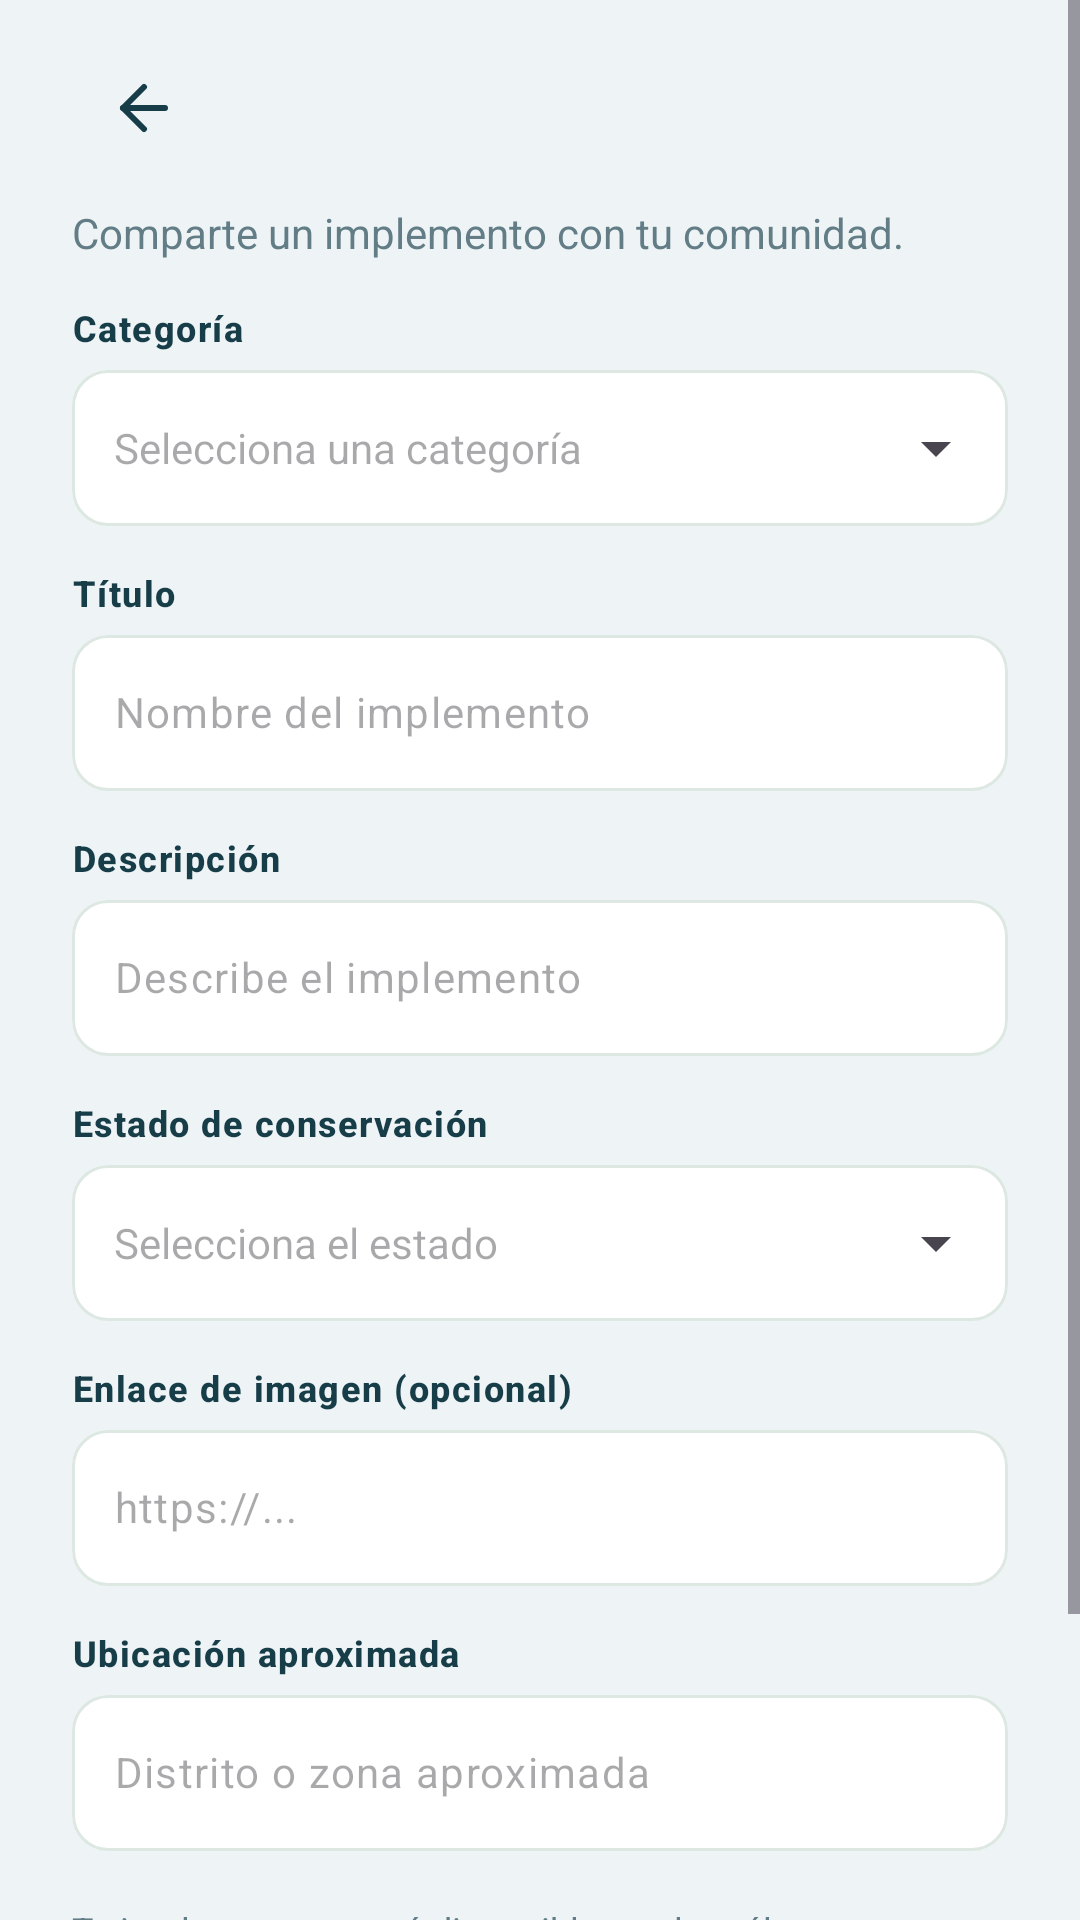

Produce the Android XML layout that renders to this screen, including the resource entries it uses.
<!-- AndroidManifest.xml: application theme Theme.RedSoporteX -->
<!-- res/layout/fragment_donor_item_form.xml -->
<ScrollView xmlns:android="http://schemas.android.com/apk/res/android"
    xmlns:app="http://schemas.android.com/apk/res-auto"
    android:layout_width="match_parent"
    android:layout_height="match_parent"
    android:background="@color/surface_background"
    android:fillViewport="true">

    <LinearLayout
        android:layout_width="match_parent"
        android:layout_height="wrap_content"
        android:orientation="vertical"
        android:paddingHorizontal="24dp"
        android:paddingTop="12dp"
        android:paddingBottom="24dp">

        <include
            android:id="@+id/toolbar"
            layout="@layout/component_toolbar" />

        <TextView
            android:layout_width="match_parent"
            android:layout_height="wrap_content"
            android:layout_marginTop="8dp"
            android:text="@string/donor_form_subtitle"
            android:textColor="@color/text_secondary"
            android:textSize="14sp" />

        <TextView
            style="@style/TextAppearance.RedSoporte.AuthLabel"
            android:layout_width="match_parent"
            android:layout_height="wrap_content"
            android:layout_marginTop="14dp"
            android:text="@string/category_label" />

        <com.google.android.material.textfield.TextInputLayout
            android:id="@+id/til_category"
            style="@style/Widget.RedSoporte.AuthField"
            android:layout_width="match_parent"
            android:layout_height="wrap_content"
            android:layout_marginTop="6dp"
            app:endIconMode="dropdown_menu">

            <AutoCompleteTextView
                android:id="@+id/et_category"
                android:layout_width="match_parent"
                android:layout_height="52dp"
                android:hint="@string/select_category"
                android:inputType="none"
                android:paddingHorizontal="14dp"
                android:textSize="14sp" />
        </com.google.android.material.textfield.TextInputLayout>

        <TextView
            style="@style/TextAppearance.RedSoporte.AuthLabel"
            android:layout_width="match_parent"
            android:layout_height="wrap_content"
            android:layout_marginTop="14dp"
            android:text="@string/donor_item_title" />

        <com.google.android.material.textfield.TextInputLayout
            android:id="@+id/til_title"
            style="@style/Widget.RedSoporte.AuthField"
            android:layout_width="match_parent"
            android:layout_height="wrap_content"
            android:layout_marginTop="6dp">

            <com.google.android.material.textfield.TextInputEditText
                android:id="@+id/et_title"
                android:layout_width="match_parent"
                android:layout_height="52dp"
                android:hint="@string/donor_title_hint"
                android:inputType="textCapSentences"
                android:paddingHorizontal="14dp"
                android:singleLine="true"
                android:textSize="14sp" />
        </com.google.android.material.textfield.TextInputLayout>

        <TextView
            style="@style/TextAppearance.RedSoporte.AuthLabel"
            android:layout_width="match_parent"
            android:layout_height="wrap_content"
            android:layout_marginTop="14dp"
            android:text="@string/donor_description" />

        <com.google.android.material.textfield.TextInputLayout
            android:id="@+id/til_description"
            style="@style/Widget.RedSoporte.AuthField"
            android:layout_width="match_parent"
            android:layout_height="wrap_content"
            android:layout_marginTop="6dp">

            <com.google.android.material.textfield.TextInputEditText
                android:id="@+id/et_description"
                android:layout_width="match_parent"
                android:layout_height="52dp"
                android:hint="@string/donor_description_hint"
                android:inputType="textCapSentences"
                android:paddingHorizontal="14dp"
                android:singleLine="true"
                android:textSize="14sp" />
        </com.google.android.material.textfield.TextInputLayout>

        <TextView
            style="@style/TextAppearance.RedSoporte.AuthLabel"
            android:layout_width="match_parent"
            android:layout_height="wrap_content"
            android:layout_marginTop="14dp"
            android:text="@string/donor_condition" />

        <com.google.android.material.textfield.TextInputLayout
            android:id="@+id/til_condition"
            style="@style/Widget.RedSoporte.AuthField"
            android:layout_width="match_parent"
            android:layout_height="wrap_content"
            android:layout_marginTop="6dp"
            app:endIconMode="dropdown_menu">

            <AutoCompleteTextView
                android:id="@+id/et_condition"
                android:layout_width="match_parent"
                android:layout_height="52dp"
                android:hint="@string/donor_condition_hint"
                android:inputType="none"
                android:paddingHorizontal="14dp"
                android:textSize="14sp" />
        </com.google.android.material.textfield.TextInputLayout>

        <TextView
            style="@style/TextAppearance.RedSoporte.AuthLabel"
            android:layout_width="match_parent"
            android:layout_height="wrap_content"
            android:layout_marginTop="14dp"
            android:text="@string/donor_image" />

        <com.google.android.material.textfield.TextInputLayout
            android:id="@+id/til_image"
            style="@style/Widget.RedSoporte.AuthField"
            android:layout_width="match_parent"
            android:layout_height="wrap_content"
            android:layout_marginTop="6dp">

            <com.google.android.material.textfield.TextInputEditText
                android:id="@+id/et_image"
                android:layout_width="match_parent"
                android:layout_height="52dp"
                android:hint="@string/donor_image_hint"
                android:inputType="textUri"
                android:paddingHorizontal="14dp"
                android:singleLine="true"
                android:textSize="14sp" />
        </com.google.android.material.textfield.TextInputLayout>

        <TextView
            style="@style/TextAppearance.RedSoporte.AuthLabel"
            android:layout_width="match_parent"
            android:layout_height="wrap_content"
            android:layout_marginTop="14dp"
            android:text="@string/donor_location" />

        <com.google.android.material.textfield.TextInputLayout
            android:id="@+id/til_location"
            style="@style/Widget.RedSoporte.AuthField"
            android:layout_width="match_parent"
            android:layout_height="wrap_content"
            android:layout_marginTop="6dp">

            <com.google.android.material.textfield.TextInputEditText
                android:id="@+id/et_location"
                android:layout_width="match_parent"
                android:layout_height="52dp"
                android:hint="@string/donor_location_hint"
                android:inputType="textCapSentences"
                android:paddingHorizontal="14dp"
                android:singleLine="true"
                android:textSize="14sp" />
        </com.google.android.material.textfield.TextInputLayout>

        <TextView
            android:layout_width="match_parent"
            android:layout_height="wrap_content"
            android:layout_marginTop="18dp"
            android:text="@string/donor_form_notice"
            android:textColor="@color/text_secondary"
            android:textSize="12sp" />

        <com.google.android.material.button.MaterialButton
            android:id="@+id/btn_save"
            style="@style/Widget.RedSoporte.Button.Primary"
            android:layout_width="match_parent"
            android:layout_height="52dp"
            android:layout_marginTop="20dp"
            android:text="@string/donor_publish_title" />
    </LinearLayout>
</ScrollView>
<!-- res/layout/component_toolbar.xml (included above) -->
<LinearLayout xmlns:android="http://schemas.android.com/apk/res/android"
    android:layout_width="match_parent"
    android:layout_height="wrap_content"
    android:gravity="center_vertical"
    android:orientation="horizontal">

    <ImageButton
        android:id="@+id/btn_volver"
        android:layout_width="48dp"
        android:layout_height="48dp"
        android:background="?attr/selectableItemBackgroundBorderless"
        android:contentDescription="@string/back"
        android:padding="12dp"
        android:src="@drawable/ic_auth_arrow" />

    <TextView
        android:id="@+id/tv_titulo"
        android:layout_width="0dp"
        android:layout_height="wrap_content"
        android:layout_weight="1"
        android:textColor="@color/text_primary"
        android:textSize="20sp"
        android:textStyle="bold" />
</LinearLayout>
<!-- resources referenced by this layout -->
<resources>
  <color name="surface_background">#EEF4F6</color>
  <color name="text_primary">#173D48</color>
  <color name="text_secondary">#627D86</color>
  <!-- drawable ic_auth_arrow (drawable) -->
  <vector xmlns:android="http://schemas.android.com/apk/res/android" android:width="24dp" android:height="24dp" android:viewportWidth="24" android:viewportHeight="24">
      <path android:pathData="M12 19L5 12L12 5" android:fillColor="@android:color/transparent" android:strokeColor="#173D48" android:strokeWidth="2" android:strokeLineCap="round" android:strokeLineJoin="round" />
      <path android:pathData="M19 12H5" android:fillColor="@android:color/transparent" android:strokeColor="#173D48" android:strokeWidth="2" android:strokeLineCap="round" android:strokeLineJoin="round" />
  </vector>
  <string name="back">Volver</string>
  <string name="category_label">Categoría</string>
  <string name="donor_condition">Estado de conservación</string>
  <string name="donor_condition_hint">Selecciona el estado</string>
  <string name="donor_description">Descripción</string>
  <string name="donor_description_hint">Describe el implemento</string>
  <string name="donor_form_notice">Tu implemento estará disponible en el catálogo comunitario para quienes lo necesiten.</string>
  <string name="donor_form_subtitle">Comparte un implemento con tu comunidad.</string>
  <string name="donor_image">Enlace de imagen (opcional)</string>
  <string name="donor_image_hint">https://...</string>
  <string name="donor_item_title">Título</string>
  <string name="donor_location">Ubicación aproximada</string>
  <string name="donor_location_hint">Distrito o zona aproximada</string>
  <string name="donor_publish_title">Publicar implemento</string>
  <string name="donor_title_hint">Nombre del implemento</string>
  <string name="select_category">Selecciona una categoría</string>
  <style name="TextAppearance.RedSoporte.AuthLabel" parent="TextAppearance.Material3.LabelMedium">
          <item name="android:textColor">@color/text_primary</item><item name="android:textStyle">bold</item>
      </style>
  <style name="Widget.RedSoporte.AuthField" parent="Widget.Material3.TextInputLayout.OutlinedBox">
          <item name="hintEnabled">false</item><item name="boxBackgroundColor">@color/surface_card</item>
          <item name="boxStrokeColor">@color/auth_field_stroke</item><item name="boxStrokeWidth">1dp</item>
          <item name="boxCornerRadiusTopStart">12dp</item><item name="boxCornerRadiusTopEnd">12dp</item>
          <item name="boxCornerRadiusBottomStart">12dp</item><item name="boxCornerRadiusBottomEnd">12dp</item>
      </style>
  <style name="Widget.RedSoporte.Button.Primary" parent="Widget.Material3.Button">
          <item name="android:minHeight">@dimen/touch_target_min</item>
          <item name="cornerRadius">@dimen/corner_large</item>
          <item name="android:textAllCaps">false</item>
      </style>
  <style name="Theme.RedSoporteX" parent="Theme.Material3.Light.NoActionBar">
          <item name="colorPrimary">@color/primary</item>
          <item name="colorOnPrimary">@color/on_primary</item>
          <item name="colorSurface">@color/surface_card</item>
          <item name="android:windowLightStatusBar">true</item>
          <item name="android:windowLightNavigationBar">true</item>
          <item name="android:windowBackground">@color/surface_background</item>
      </style>
  <color name="surface_card">#FFFFFF</color>
  <dimen name="touch_target_min">48dp</dimen>
  <dimen name="corner_large">16dp</dimen>
  <color name="primary">#057C8A</color>
  <color name="on_primary">#FFFFFF</color>
</resources>
